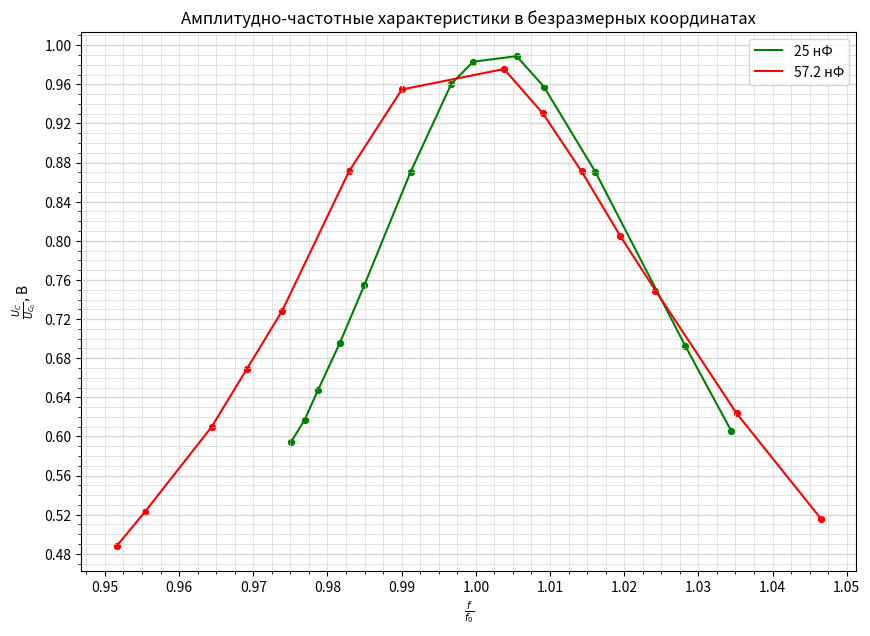

The matplotlib source for this figure:
import numpy as np
import matplotlib.pyplot as plt
from matplotlib.ticker import MultipleLocator

plt.figure(figsize=(10,7))  #Размер изображения
plt.title(r'Амплитудно-частотные характеристики в безразмерных координатах') # Заголовок

x1 = [26.62,	26.67,	26.72,	26.8,	26.89,	27.06,	27.21,	27.29,	27.45,	27.55,	27.74,	28.07,	28.24] # Координата x
y1 = [2.11,	2.19,	2.3,	2.47,	2.68,	3.09,	3.41,	3.49,	3.51,	3.4,	3.09,	2.46,	2.15] # Координата y

x2 = [20.04,	20.12,	20.31,	20.41,	20.51,	20.7,	20.85,	21.14,	21.25,	21.36,	21.47,	21.57,	21.8,	22.04]
y2 = [1.4,	1.5,	1.75,	1.92,	2.09,	2.5,	2.74,	2.8,	2.67,	2.5,	2.31,	2.15,	1.79,	1.48]

x1 = [x / 27.3 for x in x1]
y1 = [y / 3.55 for y in y1]

x2 = [x / 21.06 for x in x2]
y2 = [y / 2.87 for y in y2]

plt.scatter(x1, y1, s=18, c='green')  # Экспериментальные точки на графике.
plt.scatter(x2, y2, s=18, c='red')  # Экспериментальные точки на графике

plt.xlabel(r'$\frac{f}{f_0}$') # Подпись абсцисс
plt.ylabel(r'$\frac{U_C}{U_{C_0}}$, В') # Подпись ординат

line1, = plt.plot(x1, y1, label='25 нФ', c='green')
line2, = plt.plot(x2, y2, label='57.2 нФ', c='red')

DP = 2
ax = plt.gca()
ax.legend(handles=[line1, line2])

## Характеристики сетки

ax.yaxis.set_minor_locator(MultipleLocator(0.01))
ax.yaxis.set_major_locator(MultipleLocator(0.04))
ax.xaxis.set_minor_locator(MultipleLocator(0.0025))
ax.xaxis.set_major_locator(MultipleLocator(0.01))
ax.yaxis.grid(True,'major',linewidth=2/DP,linestyle='-',color='#d7d7d7')
ax.xaxis.grid(True,'minor',linewidth=1/DP,linestyle='-',color='#d7d7d7')
ax.yaxis.grid(True,'minor',linewidth=1/DP,linestyle='-',color='#d7d7d7')
ax.xaxis.grid(True,'major',linewidth=1/DP,linestyle='-',color='#d7d7d7',zorder=0)

plt.savefig('a_ch_h_2')